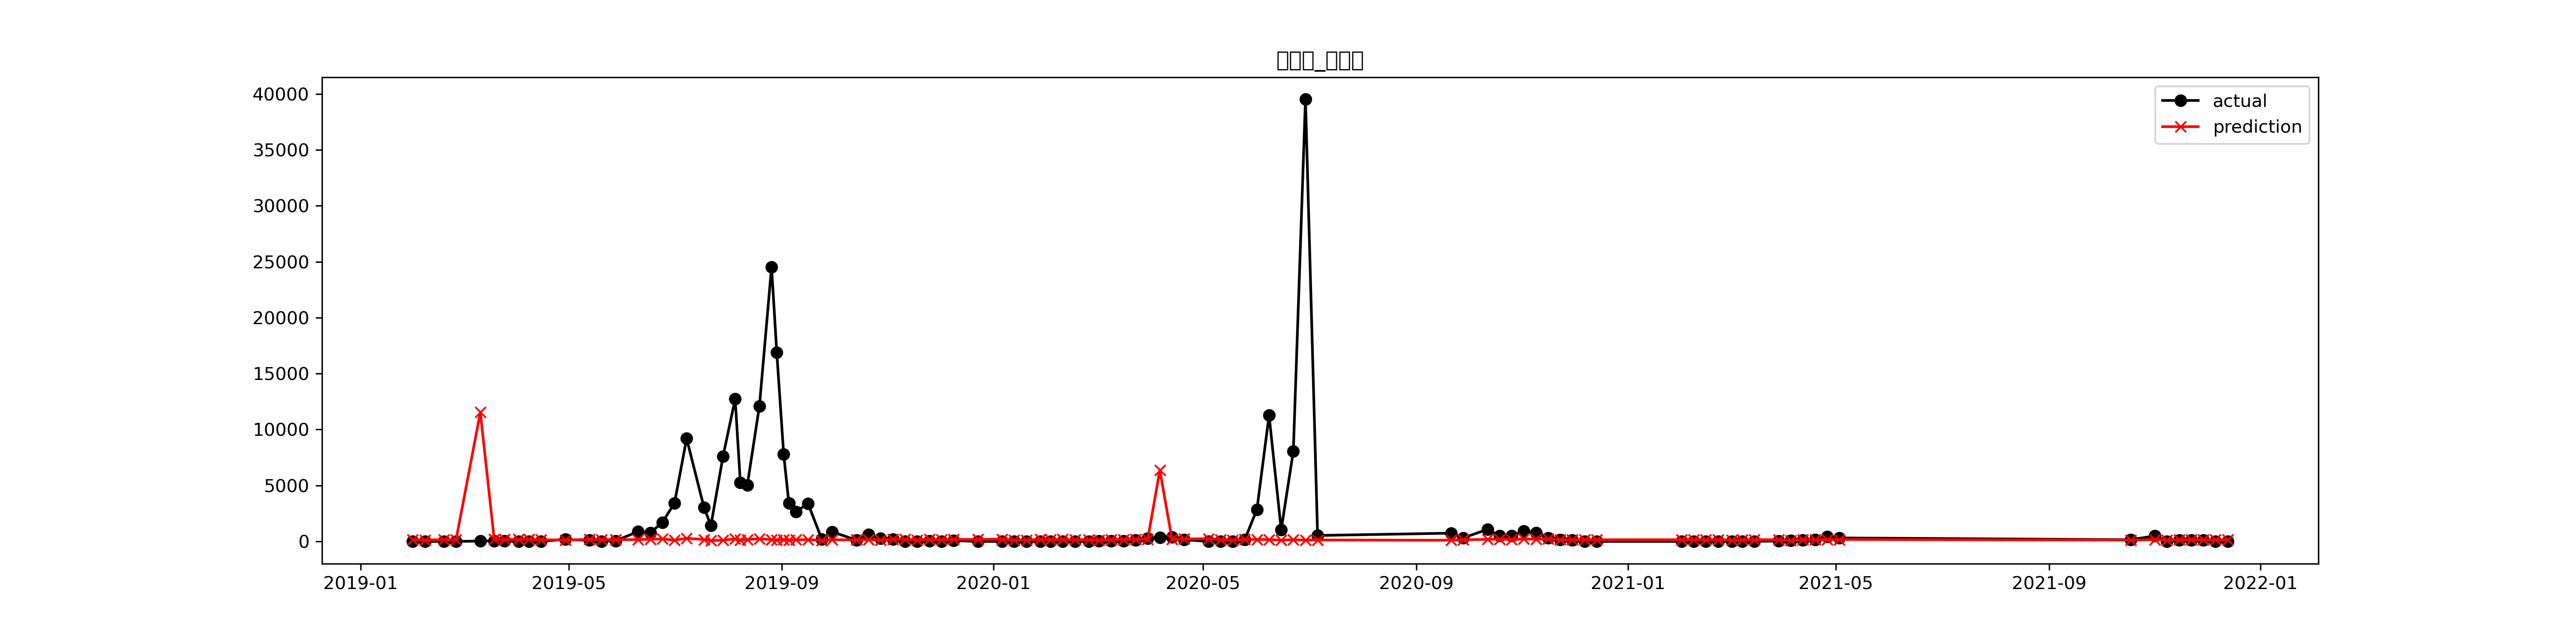

The file beside this chart, header and first rows:
, prediction, 유해남조류세포수_Y
2019-01-31, 146.8, 0.0
2019-02-07, 134.4, 0.0
2019-02-18, 145.6, 0.0
2019-02-25, 147.4, 0.0
2019-03-11, 11538, 28.88
2019-03-19, 181.6, 55.33
2019-03-25, 174.6, 45.5
2019-04-02, 181.3, 0.0
2019-04-08, 195, 0.0
2019-04-15, 145.4, 3.714
2019-04-29, 121.9, 182.0
2019-05-13, 179, 100.3
2019-05-20, 167, 0.0
2019-05-28, 156.2, 49.67
2019-06-10, 162.1, 879.9
2019-06-17, 190, 766.4
2019-06-24, 222.7, 1697
2019-07-01, 108.5, 3417
2019-07-08, 280.7, 9196
2019-07-18, 166.4, 3044
2019-07-22, 75.18, 1419
2019-07-29, 104.8, 7606
2019-08-05, 218, 12724
2019-08-08, 125.2, 5240
2019-08-12, 170.9, 5027
2019-08-19, 234.4, 12109
2019-08-26, 157.3, 24527
2019-08-29, 134.3, 16895
2019-09-02, 152.9, 7775
2019-09-05, 130.5, 3400
2019-09-09, 135.8, 2631
2019-09-16, 163.4, 3392
2019-09-24, 71.96, 187.5
2019-09-30, 143.6, 850.3
2019-10-14, 141.8, 120.0
2019-10-21, 151, 597.3
2019-10-28, 120.5, 250.9
2019-11-04, 187.2, 183.4
2019-11-11, 195.2, 0.0
2019-11-18, 133.3, 8.857
2019-11-25, 182.5, 53.14
2019-12-02, 148, 7.571
2019-12-09, 178.1, 69.71
2019-12-23, 175.5, 0.0
2020-01-06, 193.1, 0.0
2020-01-13, 124, 0.0
2020-01-20, 134.9, 0.0
2020-01-28, 174.4, 0.0
2020-02-03, 153.1, 0.0
2020-02-10, 177.6, 0.0
2020-02-17, 137.4, 0.0
2020-02-25, 163.5, 4.833
2020-03-02, 121.2, 32.29
2020-03-09, 160.2, 48.43
2020-03-16, 167.4, 32.86
2020-03-23, 193.4, 97.29
2020-03-30, 179, 281.9
2020-04-06, 6368, 350.1
2020-04-13, 189.4, 403.7
2020-04-20, 213.9, 154.3
... 43 more rows
